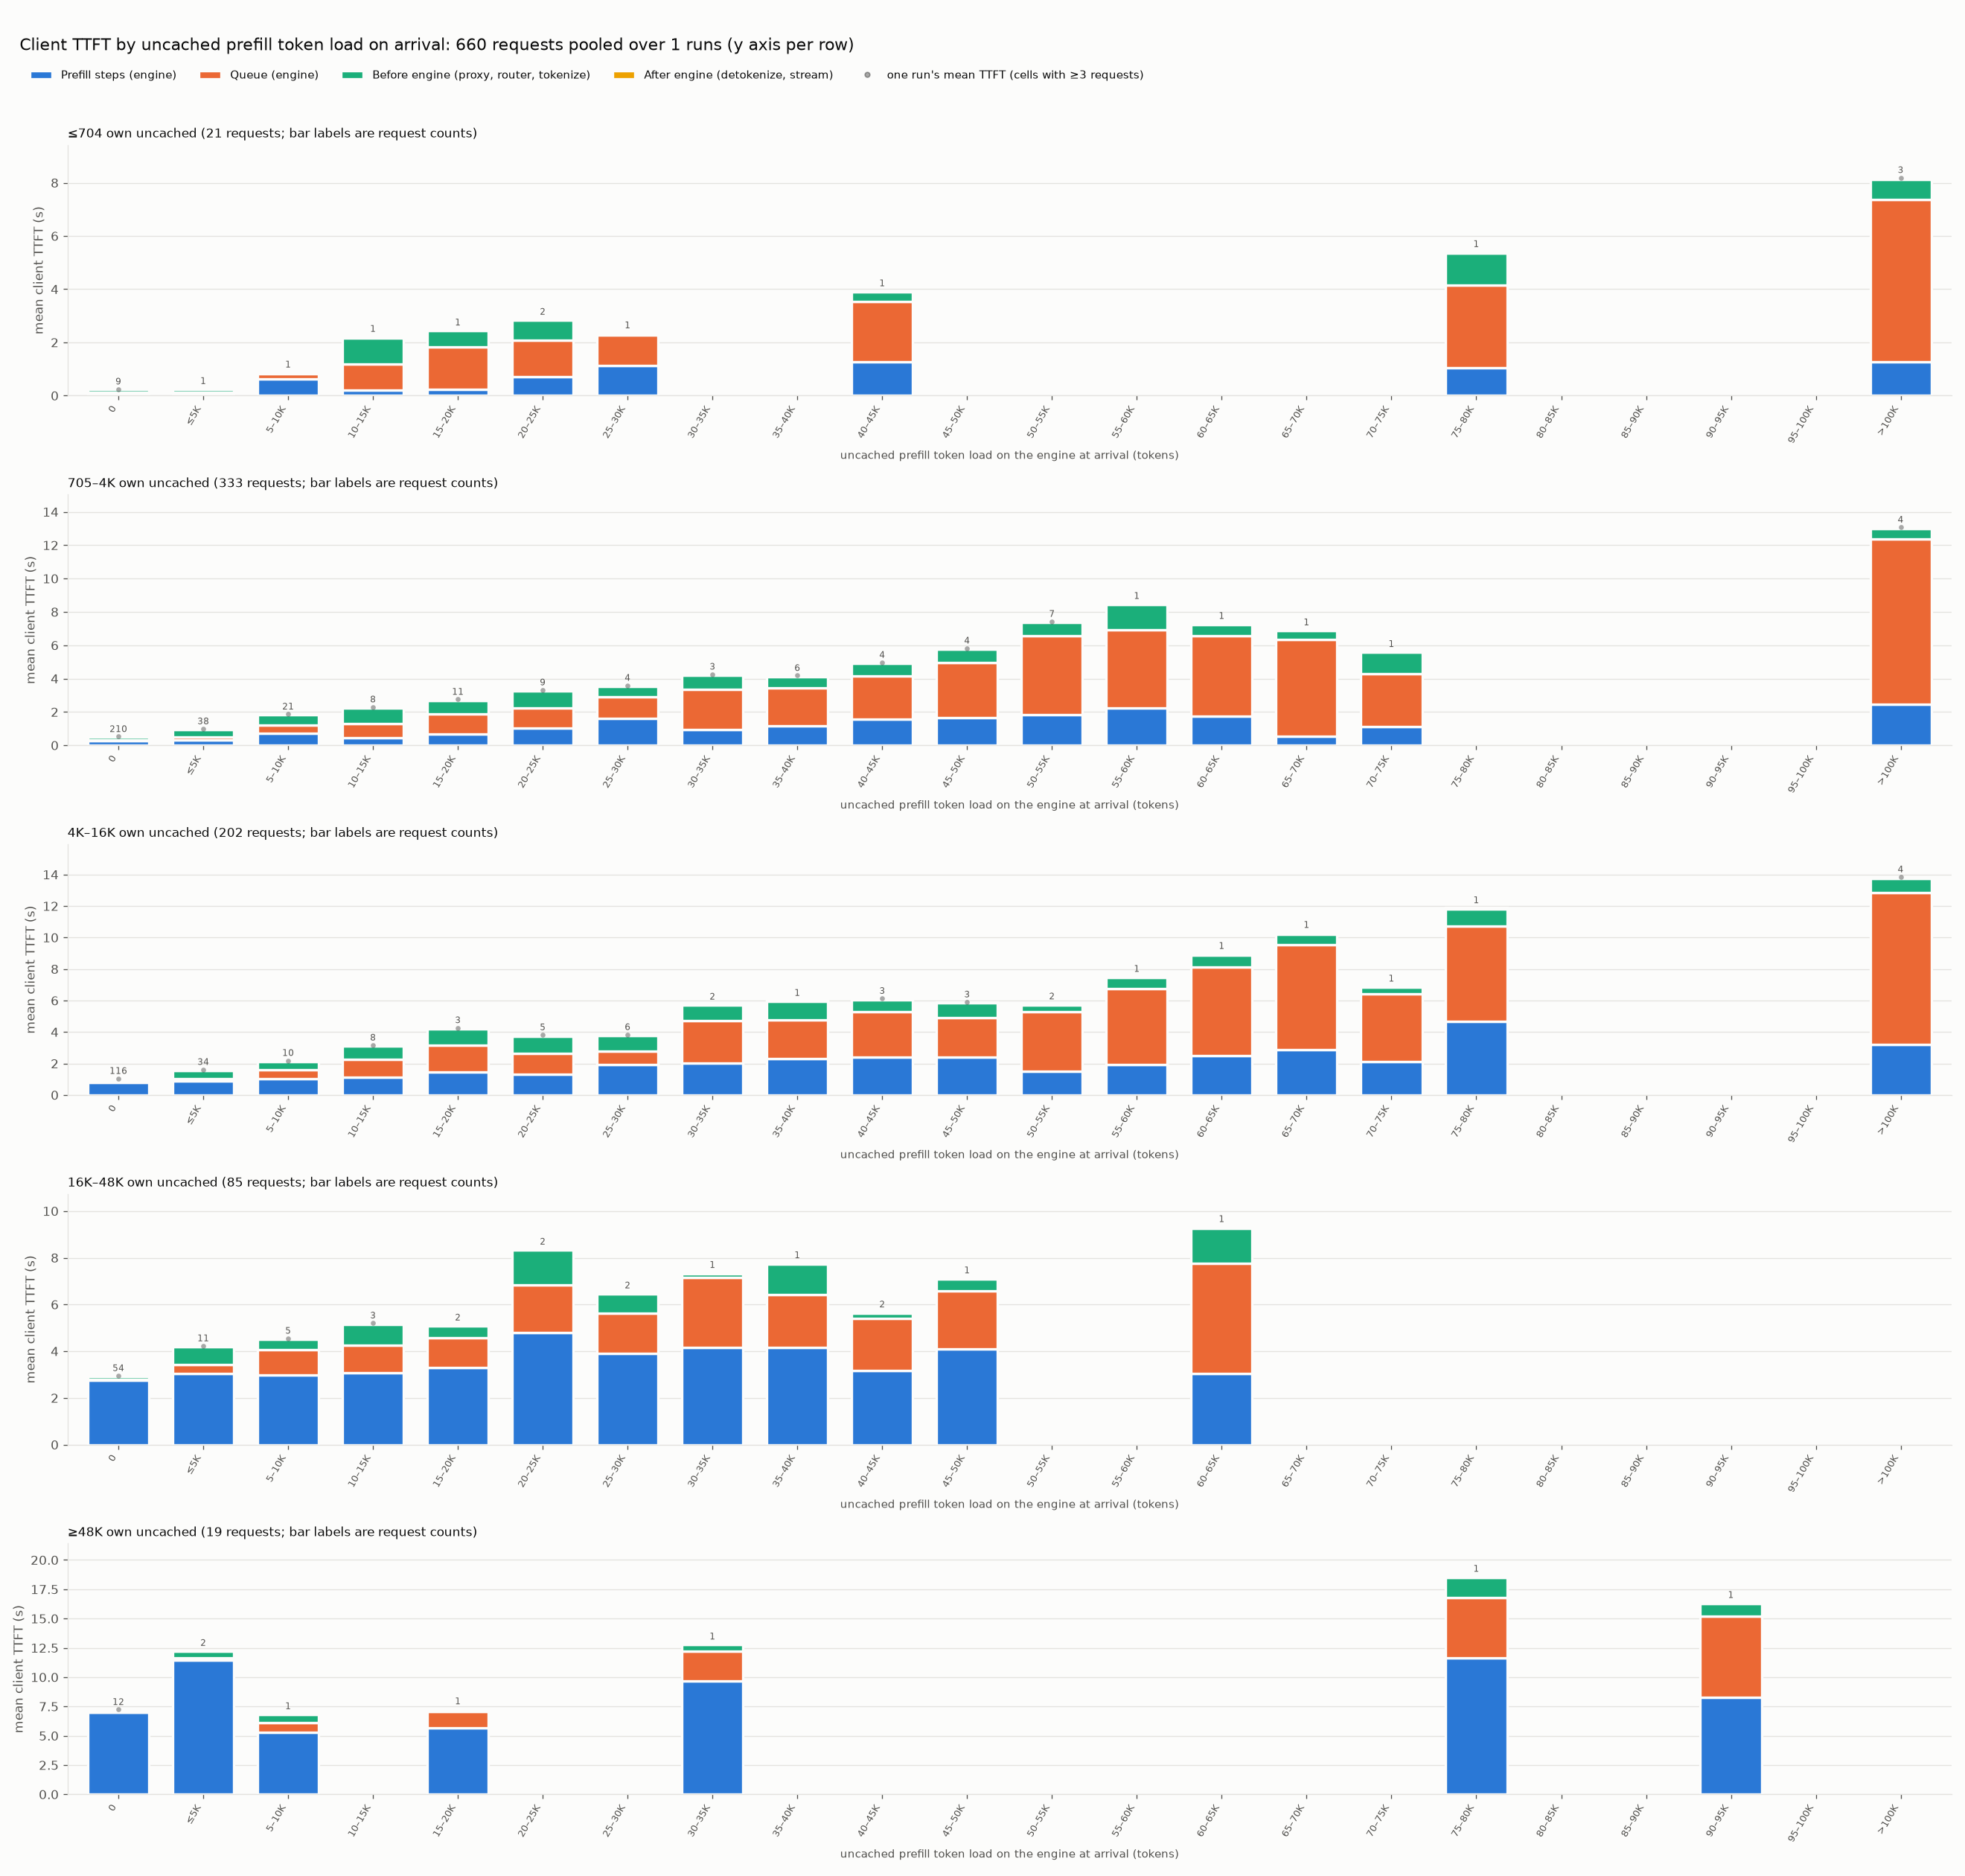

The data file committed next to this chart (first rows):
size_band, bin, bin_index, requests, mean_own_uncached, mean_client_ttft_ms, mean_prefill_ms, mean_queue_ms, mean_pre_ms, mean_post_ms
≤704, 0, 0, 9, 508.1, 245.6, 99.55, 26.13, 101.6, 18.3
≤704, ≤5K, 1, 1, 519.0, 264.4, 105.3, 26.77, 108.2, 24.09
≤704, 5–10K, 2, 1, 663.0, 884, 634.5, 183.6, 62.51, 3.412
≤704, 10–15K, 3, 1, 474.0, 2226, 212.6, 974.1, 985.6, 53.22
≤704, 15–20K, 4, 1, 473.0, 2466, 246.4, 1594, 598.8, 26.45
≤704, 20–25K, 5, 2, 569.0, 2868, 711.1, 1375, 752.9, 29.22
≤704, 25–30K, 6, 1, 409.0, 2360, 1119, 1159, 75.58, 5.774
≤704, 40–45K, 9, 1, 474.0, 3939, 1269, 2259, 376.8, 33.23
≤704, 75–80K, 16, 1, 664.0, 5412, 1053, 3113, 1196, 49.81
≤704, >100K, 21, 3, 431.0, 8195, 1272, 6097, 766.7, 58.91
705–4K, 0, 0, 210, 1916, 522.1, 266.4, 64.2, 157.4, 34.12
705–4K, ≤5K, 1, 38, 1882, 987.5, 319, 159, 473.9, 35.55
705–4K, 5–10K, 2, 21, 2207, 1872, 735.4, 459.6, 633.4, 43.41
705–4K, 10–15K, 3, 8, 1597, 2300, 472.6, 847.8, 920.5, 58.85
705–4K, 15–20K, 4, 11, 1710, 2756, 693.8, 1210, 794.9, 57.2
705–4K, 20–25K, 5, 9, 2151, 3318, 1014, 1216, 1034, 53.9
705–4K, 25–30K, 6, 4, 1562, 3593, 1623, 1307, 591.7, 70.44
705–4K, 30–35K, 7, 3, 1451, 4263, 948.8, 2385, 879.2, 50.22
705–4K, 35–40K, 8, 6, 2063, 4183, 1174, 2252, 691.9, 65.29
705–4K, 40–45K, 9, 4, 2502, 4970, 1588, 2564, 744.9, 72.87
705–4K, 45–50K, 10, 4, 2974, 5825, 1646, 3294, 838.9, 46.22
705–4K, 50–55K, 11, 7, 1836, 7429, 1827, 4733, 799.3, 69.62
705–4K, 55–60K, 12, 1, 2843, 8504, 2219, 4723, 1515, 47.24
705–4K, 60–65K, 13, 1, 1426, 7306, 1768, 4810, 680.4, 47.29
705–4K, 65–70K, 14, 1, 1288, 6922, 531.4, 5806, 559.5, 25.33
705–4K, 70–75K, 15, 1, 1015, 5620, 1135, 3165, 1309, 11.48
705–4K, >100K, 21, 4, 2263, 13075, 2447, 9938, 605, 85.08
4K–16K, 0, 0, 116, 7118, 1047, 785.1, 47.05, 176.1, 39.17
4K–16K, ≤5K, 1, 34, 6645, 1618, 881.9, 160.1, 528.9, 47.45
4K–16K, 5–10K, 2, 10, 7525, 2190, 1023, 588.3, 533.7, 45.05
4K–16K, 10–15K, 3, 8, 7146, 3165, 1144, 1139, 835.7, 46.04
4K–16K, 15–20K, 4, 3, 10263, 4272, 1452, 1726, 1035, 58.7
4K–16K, 20–25K, 5, 5, 6234, 3817, 1319, 1318, 1103, 76.6
4K–16K, 25–30K, 6, 6, 8013, 3831, 1927, 853.5, 991.9, 58.61
4K–16K, 30–35K, 7, 2, 6824, 5767, 2026, 2698, 997, 45.97
4K–16K, 35–40K, 8, 1, 9084, 6003, 2307, 2471, 1170, 54.56
4K–16K, 40–45K, 9, 3, 6780, 6131, 2401, 2866, 793.9, 70.56
4K–16K, 45–50K, 10, 3, 8820, 5905, 2385, 2514, 958.5, 48.09
4K–16K, 50–55K, 11, 2, 6299, 5783, 1515, 3792, 399, 77.7
4K–16K, 55–60K, 12, 1, 5414, 7531, 1949, 4810, 694.5, 77.67
4K–16K, 60–65K, 13, 1, 7084, 8984, 2508, 5640, 753.1, 83.41
4K–16K, 65–70K, 14, 1, 8629, 10322, 2886, 6678, 660.2, 98.03
4K–16K, 70–75K, 15, 1, 4793, 6914, 2121, 4300, 438.8, 53.95
4K–16K, 75–80K, 16, 1, 6855, 11890, 4692, 6041, 1059, 98.25
4K–16K, >100K, 21, 4, 7356, 13847, 3220, 9638, 901.2, 87.32
16K–48K, 0, 0, 54, 31731, 2950, 2754, 39.76, 124.9, 31.76
16K–48K, ≤5K, 1, 11, 31774, 4230, 3044, 392.4, 755.3, 38.76
16K–48K, 5–10K, 2, 5, 29842, 4550, 2996, 1081, 439.6, 33.76
16K–48K, 10–15K, 3, 3, 34237, 5207, 3086, 1185, 891.6, 43.17
16K–48K, 15–20K, 4, 2, 26311, 5120, 3293, 1274, 524.5, 28.1
16K–48K, 20–25K, 5, 2, 34998, 8368, 4785, 2064, 1475, 44.08
16K–48K, 25–30K, 6, 2, 31698, 6494, 3900, 1726, 824.8, 43.43
16K–48K, 30–35K, 7, 1, 42226, 7370, 4167, 2981, 172.5, 49.58
16K–48K, 35–40K, 8, 1, 35530, 7785, 4172, 2249, 1310, 54.46
16K–48K, 40–45K, 9, 2, 18499, 5680, 3188, 2220, 221.7, 50.09
16K–48K, 45–50K, 10, 1, 25624, 7139, 4102, 2471, 532.9, 33.33
16K–48K, 60–65K, 13, 1, 30497, 9333, 3032, 4723, 1493, 85.37
≥48K, 0, 0, 12, 68096, 7236, 7003, 23.83, 156, 53.18
≥48K, ≤5K, 1, 2, 103271, 12283, 11454, 179.4, 570.6, 78.31
≥48K, 5–10K, 2, 1, 50895, 6878, 5323, 817, 666.4, 72.33
... 4 more rows
